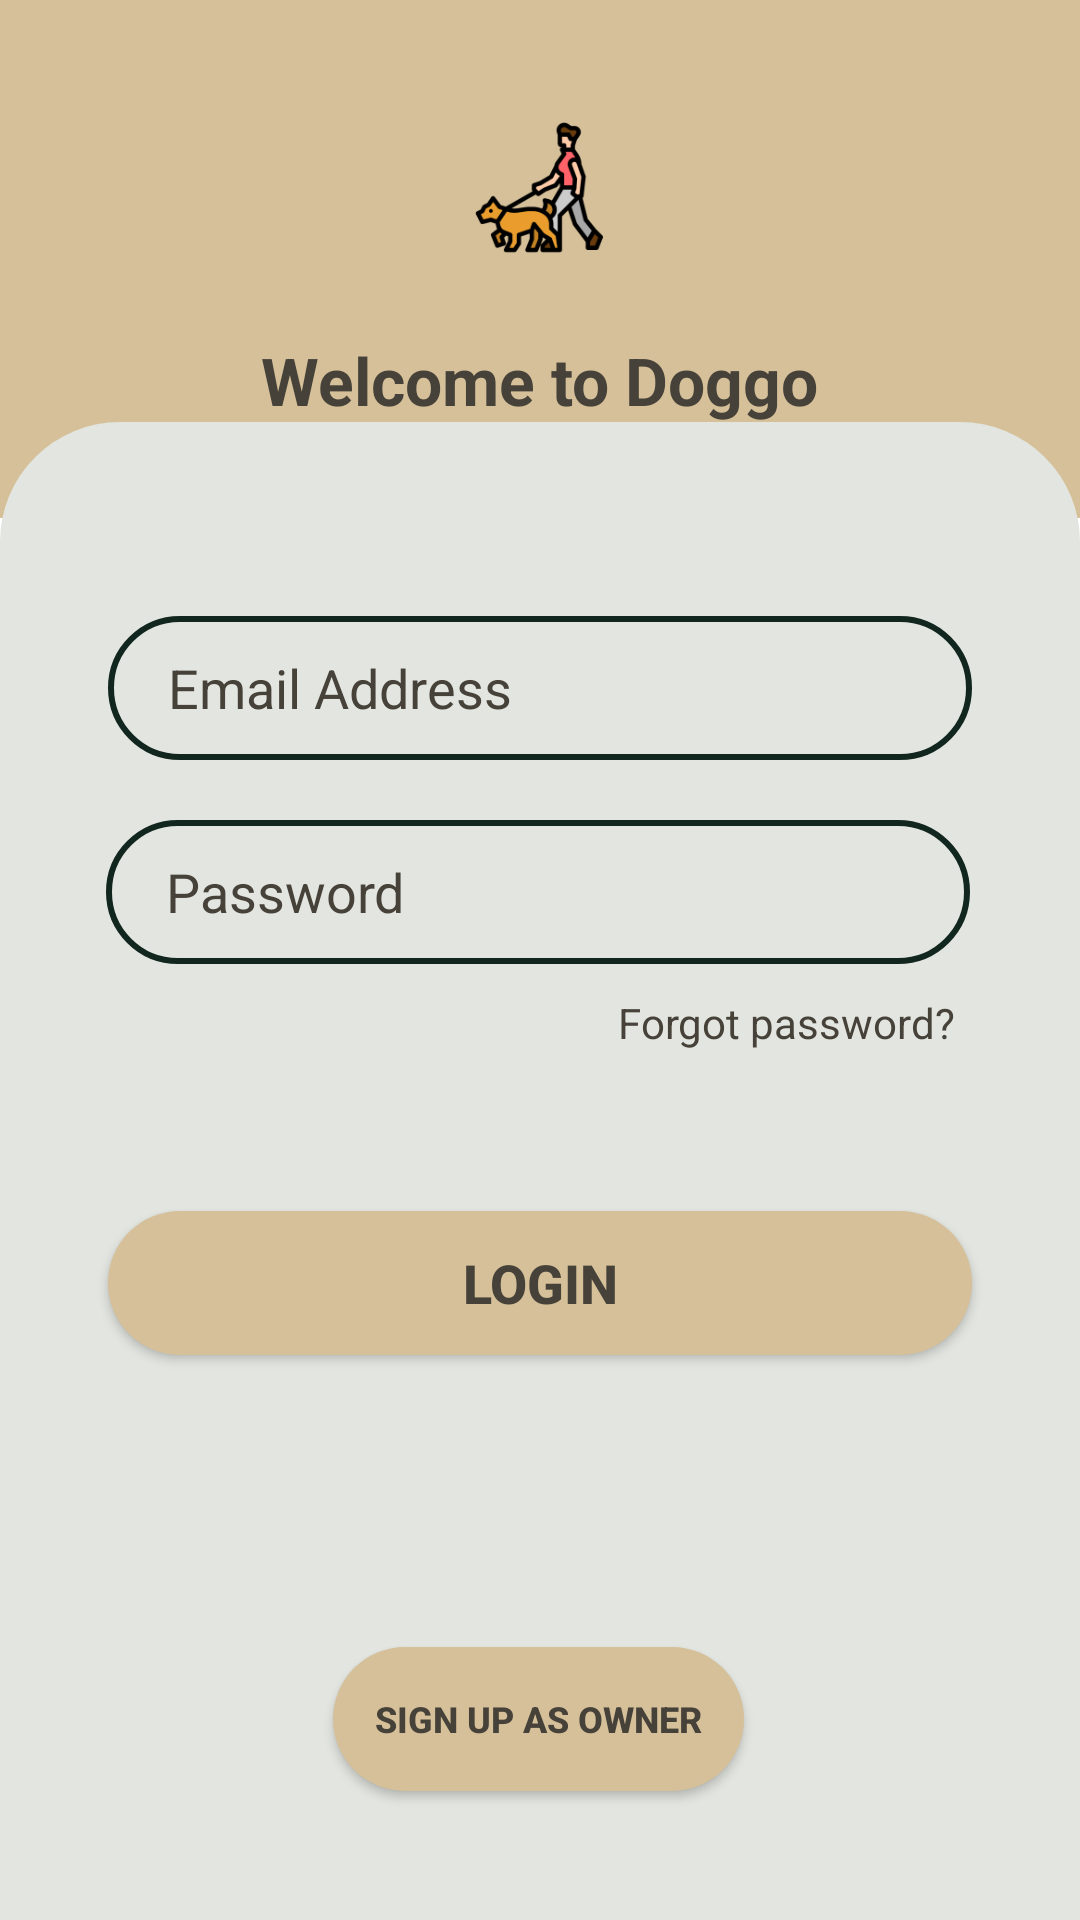

Android layout source for this screen:
<!-- AndroidManifest.xml: application theme Theme.Doggo -->
<!-- res/layout/activity_login.xml -->
<?xml version="1.0" encoding="utf-8"?>
<androidx.constraintlayout.widget.ConstraintLayout xmlns:android="http://schemas.android.com/apk/res/android"
    xmlns:app="http://schemas.android.com/apk/res-auto"
    xmlns:tools="http://schemas.android.com/tools"
    android:layout_width="match_parent"
    android:layout_height="match_parent"
    tools:context=".Login_Owner_Activity">

    <ImageView
        android:id="@+id/imageView"
        android:layout_width="0dp"
        android:layout_height="0dp"
        android:scaleType="centerCrop"
        android:src="@color/Beige"
        android:contentDescription="@string/NoDescription"
        app:layout_constraintBottom_toBottomOf="parent"
        app:layout_constraintEnd_toEndOf="parent"
        app:layout_constraintHeight_percent=".27"
        app:layout_constraintStart_toStartOf="parent"
        app:layout_constraintTop_toTopOf="parent"
        app:layout_constraintVertical_bias="0" />

    <androidx.constraintlayout.widget.ConstraintLayout
        android:id="@+id/constraintLayout"
        android:layout_width="match_parent"
        android:layout_height="0dp"
        android:background="@drawable/curve_bg"
        app:layout_constraintBottom_toBottomOf="parent"
        app:layout_constraintEnd_toEndOf="parent"
        app:layout_constraintHeight_percent=".78"
        app:layout_constraintHorizontal_bias="0.0"
        app:layout_constraintStart_toStartOf="parent"
        app:layout_constraintTop_toTopOf="parent"
        app:layout_constraintVertical_bias="1">

        <EditText
            android:id="@+id/textview_email"
            android:layout_width="0dp"
            android:layout_height="wrap_content"
            android:hint="@string/Email"
            android:importantForAutofill="no"
            android:inputType="textEmailAddress"
            android:minHeight="48dp"
            android:paddingLeft="20dp"
            android:paddingTop="10dp"
            android:paddingRight="20dp"
            android:paddingBottom="10dp"
            android:textColorHint="@color/Gunmetal_grey"
            android:background="@drawable/curved_text"
            app:layout_constraintBottom_toTopOf="@id/button_login"
            app:layout_constraintEnd_toEndOf="parent"
            app:layout_constraintHorizontal_bias=".5"
            app:layout_constraintStart_toStartOf="parent"
            app:layout_constraintTop_toTopOf="parent"
            app:layout_constraintVertical_bias=".3"
            app:layout_constraintWidth_percent=".8" />

        <EditText
            android:id="@+id/textview_password"
            android:layout_width="0dp"
            android:layout_height="wrap_content"
            android:layout_marginTop="20dp"
            android:hint="@string/Password"
            android:importantForAutofill="no"
            android:inputType="textPassword"
            android:minHeight="48dp"
            android:paddingLeft="20dp"
            android:paddingTop="10dp"
            android:paddingRight="20dp"
            android:paddingBottom="10dp"
            android:textColorHint="@color/Gunmetal_grey"
            android:background="@drawable/curved_text"
            app:layout_constraintBottom_toTopOf="@id/button_login"
            app:layout_constraintEnd_toEndOf="parent"
            app:layout_constraintHorizontal_bias="0.493"
            app:layout_constraintStart_toStartOf="parent"
            app:layout_constraintTop_toBottomOf="@id/textview_email"
            app:layout_constraintVertical_bias=".0"
            app:layout_constraintWidth_percent=".8" />

        <Button
            android:id="@+id/button_login"
            android:layout_width="0dp"
            android:layout_height="wrap_content"
            android:background="@drawable/curved_button"
            android:text="@string/button_login"
            android:textColor="@color/Gunmetal_grey"
            android:textSize="18sp"
            android:textStyle="bold"
            app:layout_constraintBottom_toBottomOf="parent"
            app:layout_constraintEnd_toEndOf="parent"
            app:layout_constraintStart_toStartOf="parent"
            app:layout_constraintTop_toTopOf="parent"
            app:layout_constraintVertical_bias="0.583"
            app:layout_constraintWidth_percent=".8" />

        <Button
            android:id="@+id/owner_sign_in"
            android:layout_width="0dp"
            android:layout_height="wrap_content"
            android:background="@drawable/curved_button"
            android:contentDescription="@string/button_owner_sign_up"
            android:elevation="35dp"
            android:text="@string/button_owner_sign_up"
            android:textColor="@color/Gunmetal_grey"
            android:textSize="12sp"
            android:textStyle="bold"
            app:layout_constraintBottom_toBottomOf="parent"
            app:layout_constraintEnd_toEndOf="@+id/button_login"
            app:layout_constraintHorizontal_bias="0.497"
            app:layout_constraintStart_toStartOf="@+id/button_login"
            app:layout_constraintTop_toBottomOf="@+id/button_login"
            app:layout_constraintVertical_bias="0.694"
            app:layout_constraintWidth_percent=".38" />

        <TextView
            android:id="@+id/forgot_password"
            android:layout_width="wrap_content"
            android:layout_height="wrap_content"
            android:layout_marginTop="10dp"
            android:layout_marginEnd="5dp"
            android:text="@string/forgot_password"
            app:flow_firstHorizontalBias="1"
            android:textColor="@color/Gunmetal_grey"
            app:layout_constraintBottom_toBottomOf="parent"
            app:layout_constraintEnd_toEndOf="@+id/textview_password"
            app:layout_constraintHorizontal_bias="1.0"
            app:layout_constraintStart_toStartOf="parent"
            app:layout_constraintTop_toBottomOf="@+id/textview_password"
            app:layout_constraintVertical_bias="0.0" />

        <ProgressBar
            android:id="@+id/progressBar"
            style="?android:attr/progressBarStyle"
            android:layout_width="wrap_content"
            android:layout_height="wrap_content"
            android:visibility="gone"
            tools:ignore="MissingConstraints"
            app:layout_constraintBottom_toBottomOf="parent"
            app:layout_constraintEnd_toEndOf="parent"
            app:layout_constraintStart_toStartOf="parent"
            app:layout_constraintTop_toTopOf="parent" />

    </androidx.constraintlayout.widget.ConstraintLayout>

    <ImageView
        android:id="@+id/imageView2"
        android:layout_width="100dp"
        android:layout_height="100dp"
        android:src="@mipmap/ic_launcher_foreground"
        android:contentDescription="@string/NoDescription"
        app:layout_constraintBottom_toTopOf="@+id/constraintLayout"
        app:layout_constraintEnd_toEndOf="parent"
        app:layout_constraintStart_toStartOf="parent"
        app:layout_constraintTop_toTopOf="@+id/imageView"
        app:layout_constraintVertical_bias=".3" />

    <TextView
        android:layout_width="wrap_content"
        android:layout_height="wrap_content"
        android:text="@string/app_welcome"
        android:textColor="@color/Gunmetal_grey"
        android:textSize="22sp"
        android:textStyle="bold"
        app:layout_constraintBottom_toTopOf="@+id/constraintLayout"
        app:layout_constraintEnd_toEndOf="parent"
        app:layout_constraintStart_toStartOf="parent"
        app:layout_constraintTop_toBottomOf="@+id/imageView2"
        app:layout_constraintVertical_bias=".2" />

</androidx.constraintlayout.widget.ConstraintLayout>
<!-- resources referenced by this layout -->
<resources>
  <color name="Beige">#D6C099</color>
  <color name="Gunmetal_grey">#464239</color>
  <!-- drawable curve_bg (drawable) -->
  <?xml version="1.0" encoding="utf-8"?>
  <shape xmlns:android="http://schemas.android.com/apk/res/android" android:shape="rectangle">
      <solid android:color="@color/Ivory"/>
      <corners android:topLeftRadius="40dp"
          android:topRightRadius="40dp"/>
  </shape>
  <!-- drawable curved_button (drawable) -->
  <?xml version="1.0" encoding="utf-8"?>
  <shape xmlns:android="http://schemas.android.com/apk/res/android">
      <corners
          android:radius="30dp"/>
      <solid android:color="@color/Beige"/>
  </shape>
  <!-- drawable curved_text (drawable) -->
  <?xml version="1.0" encoding="utf-8"?>
  <shape xmlns:android="http://schemas.android.com/apk/res/android">
      <corners android:radius="30dp"/>
      <stroke android:width="2dp"
          android:color="@color/Charcoal"/>
  </shape>
  <!-- mipmap ic_launcher_foreground: png bitmap (mipmap-hdpi, 4330 bytes) -->
  <string name="Email">Email Address</string>
  <string name="NoDescription">Null</string>
  <string name="Password">Password</string>
  <string name="app_welcome">Welcome to Doggo</string>
  <string name="button_login">Login</string>
  <string name="button_owner_sign_up">Sign Up As Owner</string>
  <string name="forgot_password">Forgot password?</string>
  <style name="Theme.Doggo" parent="Theme.MaterialComponents.Light.NoActionBar">
          
          <item name="colorPrimary">@color/Beige</item>
          <item name="colorPrimaryVariant">@color/Ivory</item>
          <item name="colorOnPrimary">@color/white</item>
          
          <item name="colorSecondary">@color/dirt_grey</item>
          <item name="colorSecondaryVariant">@color/teal_700</item>
          <item name="colorOnSecondary">@color/black</item>
          
          <item name="android:statusBarColor" tools:targetApi="l">?attr/colorPrimaryVariant</item>
          
      </style>
  <color name="Ivory">#E3E5E0</color>
  <color name="Charcoal">#122620</color>
  <color name="white">#FFFFFFFF</color>
  <color name="dirt_grey">#8E8A92</color>
  <color name="teal_700">#FF018786</color>
  <color name="black">#FF000000</color>
</resources>
